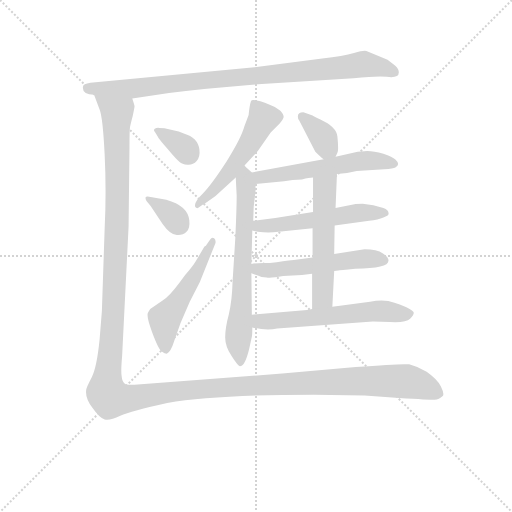
t = 0.00 s
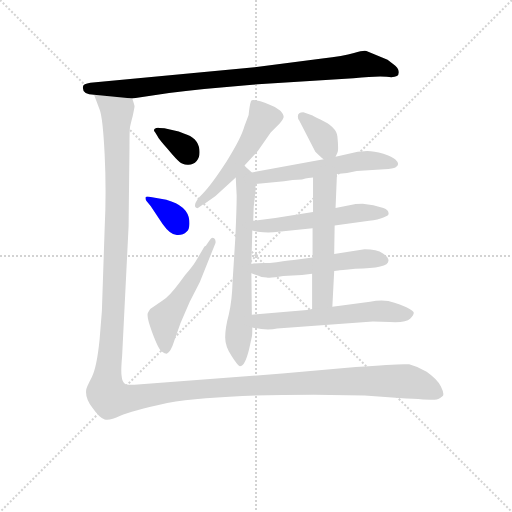
t = 1.98 s
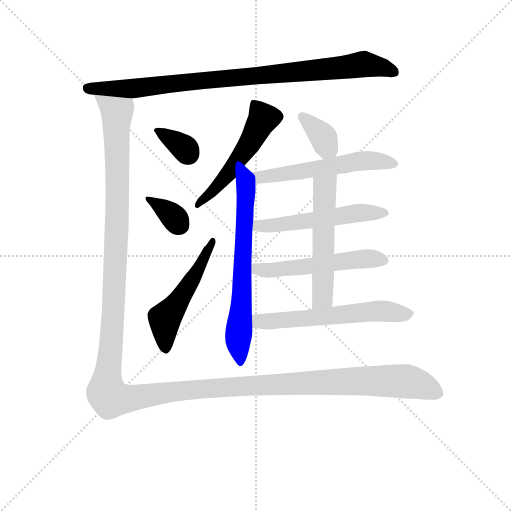
t = 3.95 s
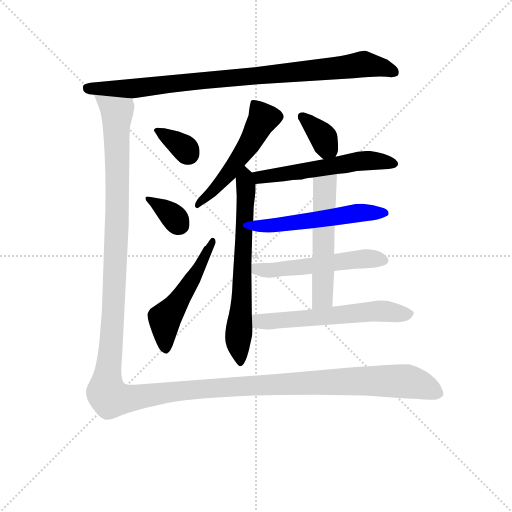
t = 5.93 s
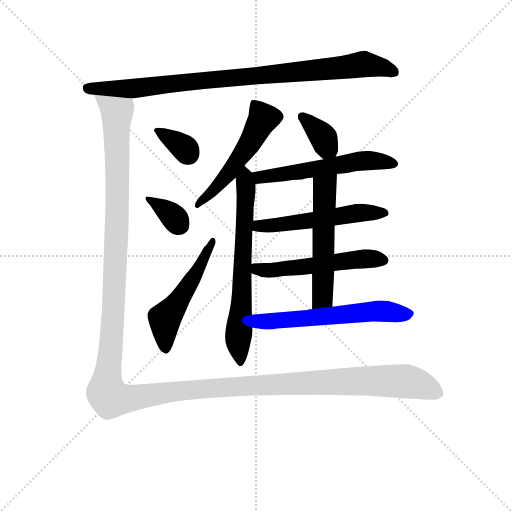
t = 7.90 s
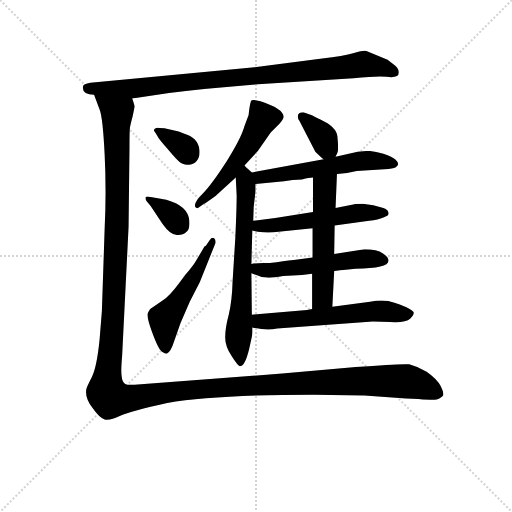
t = 9.88 s

The animated SVG that drew these frames (rendered in a browser with its animation timeline set to each time). Animation: 13 CSS @keyframes rules; one cycle of 9.88 s.

<svg version="1.1" viewBox="0 0 1024 1024" xmlns="http://www.w3.org/2000/svg">
  <g stroke="lightgray" stroke-dasharray="1,1" stroke-width="1" transform="scale(4, 4)">
    <line x1="0" y1="0" x2="256" y2="256"></line>
    <line x1="256" y1="0" x2="0" y2="256"></line>
    <line x1="128" y1="0" x2="128" y2="256"></line>
    <line x1="0" y1="128" x2="256" y2="128"></line>
  </g>
<g transform="scale(0.92, -0.92) translate(60, -900)">
   <style type="text/css">
    @keyframes keyframes0 {
      from {
       stroke: blue;
       stroke-dashoffset: 925;
       stroke-width: 128;
       }
       75% {
       animation-timing-function: step-end;
       stroke: blue;
       stroke-dashoffset: 0;
       stroke-width: 128;
       }
       to {
       stroke: black;
       stroke-width: 1024;
       }
       }
       #make-me-a-hanzi-animation-0 {
         animation: keyframes0 1.002767s both;
         animation-delay: 0.000000s;
         animation-timing-function: linear;
       }
    @keyframes keyframes1 {
      from {
       stroke: blue;
       stroke-dashoffset: 342;
       stroke-width: 128;
       }
       53% {
       animation-timing-function: step-end;
       stroke: blue;
       stroke-dashoffset: 0;
       stroke-width: 128;
       }
       to {
       stroke: black;
       stroke-width: 1024;
       }
       }
       #make-me-a-hanzi-animation-1 {
         animation: keyframes1 0.528320s both;
         animation-delay: 1.002767s;
         animation-timing-function: linear;
       }
    @keyframes keyframes2 {
      from {
       stroke: blue;
       stroke-dashoffset: 345;
       stroke-width: 128;
       }
       53% {
       animation-timing-function: step-end;
       stroke: blue;
       stroke-dashoffset: 0;
       stroke-width: 128;
       }
       to {
       stroke: black;
       stroke-width: 1024;
       }
       }
       #make-me-a-hanzi-animation-2 {
         animation: keyframes2 0.530762s both;
         animation-delay: 1.531087s;
         animation-timing-function: linear;
       }
    @keyframes keyframes3 {
      from {
       stroke: blue;
       stroke-dashoffset: 521;
       stroke-width: 128;
       }
       63% {
       animation-timing-function: step-end;
       stroke: blue;
       stroke-dashoffset: 0;
       stroke-width: 128;
       }
       to {
       stroke: black;
       stroke-width: 1024;
       }
       }
       #make-me-a-hanzi-animation-3 {
         animation: keyframes3 0.673991s both;
         animation-delay: 2.061849s;
         animation-timing-function: linear;
       }
    @keyframes keyframes4 {
      from {
       stroke: blue;
       stroke-dashoffset: 530;
       stroke-width: 128;
       }
       63% {
       animation-timing-function: step-end;
       stroke: blue;
       stroke-dashoffset: 0;
       stroke-width: 128;
       }
       to {
       stroke: black;
       stroke-width: 1024;
       }
       }
       #make-me-a-hanzi-animation-4 {
         animation: keyframes4 0.681315s both;
         animation-delay: 2.735840s;
         animation-timing-function: linear;
       }
    @keyframes keyframes5 {
      from {
       stroke: blue;
       stroke-dashoffset: 680;
       stroke-width: 128;
       }
       69% {
       animation-timing-function: step-end;
       stroke: blue;
       stroke-dashoffset: 0;
       stroke-width: 128;
       }
       to {
       stroke: black;
       stroke-width: 1024;
       }
       }
       #make-me-a-hanzi-animation-5 {
         animation: keyframes5 0.803385s both;
         animation-delay: 3.417155s;
         animation-timing-function: linear;
       }
    @keyframes keyframes6 {
      from {
       stroke: blue;
       stroke-dashoffset: 357;
       stroke-width: 128;
       }
       54% {
       animation-timing-function: step-end;
       stroke: blue;
       stroke-dashoffset: 0;
       stroke-width: 128;
       }
       to {
       stroke: black;
       stroke-width: 1024;
       }
       }
       #make-me-a-hanzi-animation-6 {
         animation: keyframes6 0.540527s both;
         animation-delay: 4.220540s;
         animation-timing-function: linear;
       }
    @keyframes keyframes7 {
      from {
       stroke: blue;
       stroke-dashoffset: 561;
       stroke-width: 128;
       }
       65% {
       animation-timing-function: step-end;
       stroke: blue;
       stroke-dashoffset: 0;
       stroke-width: 128;
       }
       to {
       stroke: black;
       stroke-width: 1024;
       }
       }
       #make-me-a-hanzi-animation-7 {
         animation: keyframes7 0.706543s both;
         animation-delay: 4.761068s;
         animation-timing-function: linear;
       }
    @keyframes keyframes8 {
      from {
       stroke: blue;
       stroke-dashoffset: 539;
       stroke-width: 128;
       }
       64% {
       animation-timing-function: step-end;
       stroke: blue;
       stroke-dashoffset: 0;
       stroke-width: 128;
       }
       to {
       stroke: black;
       stroke-width: 1024;
       }
       }
       #make-me-a-hanzi-animation-8 {
         animation: keyframes8 0.688639s both;
         animation-delay: 5.467611s;
         animation-timing-function: linear;
       }
    @keyframes keyframes9 {
      from {
       stroke: blue;
       stroke-dashoffset: 542;
       stroke-width: 128;
       }
       64% {
       animation-timing-function: step-end;
       stroke: blue;
       stroke-dashoffset: 0;
       stroke-width: 128;
       }
       to {
       stroke: black;
       stroke-width: 1024;
       }
       }
       #make-me-a-hanzi-animation-9 {
         animation: keyframes9 0.691081s both;
         animation-delay: 6.156250s;
         animation-timing-function: linear;
       }
    @keyframes keyframes10 {
      from {
       stroke: blue;
       stroke-dashoffset: 548;
       stroke-width: 128;
       }
       64% {
       animation-timing-function: step-end;
       stroke: blue;
       stroke-dashoffset: 0;
       stroke-width: 128;
       }
       to {
       stroke: black;
       stroke-width: 1024;
       }
       }
       #make-me-a-hanzi-animation-10 {
         animation: keyframes10 0.695964s both;
         animation-delay: 6.847331s;
         animation-timing-function: linear;
       }
    @keyframes keyframes11 {
      from {
       stroke: blue;
       stroke-dashoffset: 596;
       stroke-width: 128;
       }
       66% {
       animation-timing-function: step-end;
       stroke: blue;
       stroke-dashoffset: 0;
       stroke-width: 128;
       }
       to {
       stroke: black;
       stroke-width: 1024;
       }
       }
       #make-me-a-hanzi-animation-11 {
         animation: keyframes11 0.735026s both;
         animation-delay: 7.543294s;
         animation-timing-function: linear;
       }
    @keyframes keyframes12 {
      from {
       stroke: blue;
       stroke-dashoffset: 1654;
       stroke-width: 128;
       }
       84% {
       animation-timing-function: step-end;
       stroke: blue;
       stroke-dashoffset: 0;
       stroke-width: 128;
       }
       to {
       stroke: black;
       stroke-width: 1024;
       }
       }
       #make-me-a-hanzi-animation-12 {
         animation: keyframes12 1.596029s both;
         animation-delay: 8.278320s;
         animation-timing-function: linear;
       }
</style>
<path d="M 227.5 686.0 L 307.5 698.0 Q 386.5 708.0 488.5 716.0 L 708.5 730.0 Q 760.5 735.0 780.5 733.0 Q 810.5 729.0 806.5 746.0 Q 805.5 753.0 794.5 761.0 L 782.5 770.0 L 736.5 789.0 Q 731.5 791.0 709.5 785.0 Q 686.5 778.0 640.5 773.0 L 493.5 754.0 L 136.5 720.0 Q 120.5 717.0 120.5 712.0 Q 117.5 694.0 144.5 694.0 L 227.5 686.0 Z" fill="lightgray"></path> 
<path d="M 297.5 621.0 L 286.5 622.0 Q 280.5 623.0 276.5 620.0 Q 272.5 617.0 277.5 612.0 L 282.5 604.0 Q 284.5 599.0 304.5 576.0 Q 324.5 552.0 330.5 548.0 Q 335.5 543.0 347.5 542.0 Q 359.5 541.0 367.5 550.0 Q 375.5 559.0 373.5 575.0 Q 370.5 601.0 339.5 610.0 L 328.5 614.0 L 297.5 621.0 Z" fill="lightgray"></path> 
<path d="M 301.5 466.0 L 267.5 472.0 Q 257.5 474.0 256.5 471.0 Q 255.5 467.0 258.5 463.0 L 267.5 452.0 L 293.5 413.0 Q 310.5 389.0 324.5 389.0 Q 337.5 388.0 345.5 396.0 Q 353.5 403.0 351.5 421.0 Q 348.5 453.0 301.5 466.0 Z" fill="lightgray"></path> 
<path d="M 396.5 379.0 L 387.5 366.0 L 384.5 364.0 L 365.5 332.0 Q 360.5 323.0 342.5 302.0 L 330.5 286.0 Q 307.5 255.0 293.5 247.0 L 266.5 228.0 L 262.5 222.0 Q 256.5 216.0 270.5 178.0 Q 284.5 140.0 291.5 136.0 Q 298.5 131.0 302.5 131.0 Q 311.5 135.0 318.5 158.0 L 332.5 198.0 L 352.5 244.0 L 374.5 287.0 L 408.5 372.0 Q 409.5 378.0 405.5 382.0 Q 400.5 385.0 396.5 379.0 Z" fill="lightgray"></path> 
<path d="M 471.5 540.0 L 500.5 572.0 L 528.5 612.0 L 547.5 631.0 Q 555.5 640.0 556.5 645.0 Q 557.5 650.0 549.5 659.0 Q 540.5 668.0 527.5 672.0 Q 487.5 688.0 485.5 680.0 Q 482.5 671.0 480.5 650.0 L 471.5 626.0 Q 464.5 600.0 432.5 549.0 Q 399.5 498.0 380.5 479.0 Q 360.5 460.0 364.5 450.0 Q 368.5 445.0 373.5 450.0 L 383.5 457.0 Q 386.5 458.0 408.5 474.0 L 452.5 514.0 L 471.5 540.0 Z" fill="lightgray"></path> 
<path d="M 452.5 514.0 L 454.5 475.0 Q 454.5 447.0 451.5 382.0 L 445.5 286.0 Q 444.5 247.0 437.5 217.0 Q 429.5 187.0 429.5 167.0 Q 429.5 147.0 443.5 126.0 Q 457.5 104.0 461.5 104.0 Q 472.5 104.0 481.5 141.0 L 487.5 168.0 Q 488.5 171.0 488.5 188.0 L 487.5 216.0 L 486.5 306.0 L 486.5 326.0 L 488.5 399.0 L 490.5 420.0 L 491.5 450.0 L 495.5 484.0 L 495.5 500.0 C 495.5 518.0 495.5 518.0 487.5 525.0 Q 472.5 538.0 471.5 540.0 C 450.5 561.0 450.5 544.0 452.5 514.0 Z" fill="lightgray"></path> 
<path d="M 669.5 559.0 L 673.5 568.0 Q 676.5 572.0 673.5 603.0 Q 671.5 624.0 636.5 640.0 Q 620.5 648.0 619.5 649.0 L 599.5 656.0 Q 587.5 656.0 587.5 647.0 Q 587.5 641.0 590.5 638.0 L 625.5 570.0 Q 638.5 557.0 643.5 554.0 C 661.5 541.0 661.5 541.0 669.5 559.0 Z" fill="lightgray"></path> 
<path d="M 672.5 522.0 L 694.5 524.0 L 715.5 528.0 L 775.5 532.0 Q 795.5 534.0 799.5 536.0 Q 811.5 542.0 799.5 553.0 Q 793.5 560.0 773.5 566.0 Q 752.5 572.0 738.5 572.0 L 717.5 570.0 L 669.5 559.0 L 643.5 554.0 L 487.5 525.0 C 458.5 520.0 465.5 497.0 495.5 500.0 L 557.5 506.0 Q 575.5 510.0 596.5 510.0 Q 612.5 514.0 620.5 514.0 L 672.5 522.0 Z" fill="lightgray"></path> 
<path d="M 667.5 410.0 L 742.5 420.0 Q 762.5 422.0 773.5 427.0 Q 784.5 431.0 784.5 434.0 Q 786.5 443.0 773.5 448.0 Q 760.5 452.0 751.5 454.0 L 728.5 457.0 Q 713.5 457.0 710.5 456.0 L 669.5 448.0 L 620.5 439.0 L 538.5 426.0 L 490.5 420.0 C 460.5 416.0 459.5 406.0 488.5 399.0 L 500.5 396.0 Q 523.5 393.0 545.5 396.0 L 619.5 404.0 L 667.5 410.0 Z" fill="lightgray"></path> 
<path d="M 666.5 311.0 L 675.5 312.0 Q 677.5 313.0 712.5 316.0 Q 784.5 316.0 784.5 333.0 Q 785.5 340.0 772.5 349.0 Q 759.5 358.0 732.5 358.0 L 666.5 348.0 L 619.5 340.0 L 578.5 335.0 Q 557.5 333.0 526.5 328.0 Q 498.5 329.0 486.5 326.0 C 456.5 321.0 458.5 316.0 486.5 306.0 L 500.5 301.0 Q 507.5 297.0 519.5 297.0 Q 527.5 295.0 555.5 300.0 L 596.5 302.0 L 618.5 305.0 L 666.5 311.0 Z" fill="lightgray"></path> 
<path d="M 662.5 233.0 L 666.5 311.0 L 666.5 348.0 L 667.5 410.0 L 669.5 448.0 L 672.5 522.0 C 673.5 552.0 620.5 544.0 620.5 514.0 L 620.5 439.0 L 619.5 404.0 L 619.5 340.0 L 618.5 305.0 L 618.5 228.0 C 618.5 198.0 660.5 203.0 662.5 233.0 Z" fill="lightgray"></path> 
<path d="M 488.5 188.0 Q 520.5 181.0 542.5 186.0 L 750.5 201.0 L 787.5 200.0 Q 822.5 198.0 831.5 207.0 Q 839.5 215.0 839.5 220.0 Q 839.5 224.0 823.5 232.0 Q 807.5 239.0 797.5 242.0 Q 775.5 250.0 744.5 244.0 L 662.5 233.0 L 618.5 228.0 L 607.5 226.0 L 487.5 216.0 C 457.5 214.0 459.5 194.0 488.5 188.0 Z" fill="lightgray"></path> 
<path d="M 144.5 694.0 L 156.5 662.0 Q 163.5 645.0 167.5 564.0 Q 171.5 483.0 167.5 403.0 L 161.5 224.0 L 156.5 162.0 Q 150.5 102.0 139.5 80.0 Q 127.5 57.0 127.5 53.0 Q 124.5 36.0 140.5 14.0 Q 156.5 -9.0 167.5 -12.0 Q 178.5 -15.0 201.5 -4.0 Q 224.5 7.0 303.5 24.0 Q 409.5 42.0 622.5 42.0 L 732.5 40.0 L 807.5 35.0 Q 873.5 31.0 884.5 31.0 Q 894.5 31.0 902.5 39.0 Q 906.5 44.0 898.5 60.0 Q 890.5 76.0 867.5 92.0 Q 848.5 103.0 829.5 108.0 Q 812.5 110.0 713.5 102.0 L 553.5 88.0 L 239.5 64.0 Q 216.5 62.0 211.5 66.0 Q 205.5 70.0 204.5 82.0 Q 202.5 93.0 205.5 126.0 L 219.5 407.0 L 221.5 580.0 Q 221.5 616.0 222.5 623.0 Q 223.5 629.0 228.5 648.0 Q 232.5 666.0 232.5 669.0 Q 232.5 671.0 227.5 686.0 C 227.5 716.0 134.5 722.0 144.5 694.0 Z" fill="lightgray"></path> 
      <clipPath id="make-me-a-hanzi-clip-0">
      <path d="M 227.5 686.0 L 307.5 698.0 Q 386.5 708.0 488.5 716.0 L 708.5 730.0 Q 760.5 735.0 780.5 733.0 Q 810.5 729.0 806.5 746.0 Q 805.5 753.0 794.5 761.0 L 782.5 770.0 L 736.5 789.0 Q 731.5 791.0 709.5 785.0 Q 686.5 778.0 640.5 773.0 L 493.5 754.0 L 136.5 720.0 Q 120.5 717.0 120.5 712.0 Q 117.5 694.0 144.5 694.0 L 227.5 686.0 Z" fill="lightgray"></path>
      </clipPath>
      <path clip-path="url(#make-me-a-hanzi-clip-0)" d="M 129.5 708.0 L 231.5 707.0 L 724.5 760.0 L 793.5 744.0 " fill="none" id="make-me-a-hanzi-animation-0" stroke-dasharray="797 1594" stroke-linecap="round"></path>

      <clipPath id="make-me-a-hanzi-clip-1">
      <path d="M 297.5 621.0 L 286.5 622.0 Q 280.5 623.0 276.5 620.0 Q 272.5 617.0 277.5 612.0 L 282.5 604.0 Q 284.5 599.0 304.5 576.0 Q 324.5 552.0 330.5 548.0 Q 335.5 543.0 347.5 542.0 Q 359.5 541.0 367.5 550.0 Q 375.5 559.0 373.5 575.0 Q 370.5 601.0 339.5 610.0 L 328.5 614.0 L 297.5 621.0 Z" fill="lightgray"></path>
      </clipPath>
      <path clip-path="url(#make-me-a-hanzi-clip-1)" d="M 282.5 617.0 L 336.5 582.0 L 350.5 565.0 " fill="none" id="make-me-a-hanzi-animation-1" stroke-dasharray="214 428" stroke-linecap="round"></path>

      <clipPath id="make-me-a-hanzi-clip-2">
      <path d="M 301.5 466.0 L 267.5 472.0 Q 257.5 474.0 256.5 471.0 Q 255.5 467.0 258.5 463.0 L 267.5 452.0 L 293.5 413.0 Q 310.5 389.0 324.5 389.0 Q 337.5 388.0 345.5 396.0 Q 353.5 403.0 351.5 421.0 Q 348.5 453.0 301.5 466.0 Z" fill="lightgray"></path>
      </clipPath>
      <path clip-path="url(#make-me-a-hanzi-clip-2)" d="M 262.5 468.0 L 302.5 442.0 L 329.5 411.0 " fill="none" id="make-me-a-hanzi-animation-2" stroke-dasharray="217 434" stroke-linecap="round"></path>

      <clipPath id="make-me-a-hanzi-clip-3">
      <path d="M 396.5 379.0 L 387.5 366.0 L 384.5 364.0 L 365.5 332.0 Q 360.5 323.0 342.5 302.0 L 330.5 286.0 Q 307.5 255.0 293.5 247.0 L 266.5 228.0 L 262.5 222.0 Q 256.5 216.0 270.5 178.0 Q 284.5 140.0 291.5 136.0 Q 298.5 131.0 302.5 131.0 Q 311.5 135.0 318.5 158.0 L 332.5 198.0 L 352.5 244.0 L 374.5 287.0 L 408.5 372.0 Q 409.5 378.0 405.5 382.0 Q 400.5 385.0 396.5 379.0 Z" fill="lightgray"></path>
      </clipPath>
      <path clip-path="url(#make-me-a-hanzi-clip-3)" d="M 300.5 141.0 L 299.5 209.0 L 356.5 290.0 L 402.5 376.0 " fill="none" id="make-me-a-hanzi-animation-3" stroke-dasharray="393 786" stroke-linecap="round"></path>

      <clipPath id="make-me-a-hanzi-clip-4">
      <path d="M 471.5 540.0 L 500.5 572.0 L 528.5 612.0 L 547.5 631.0 Q 555.5 640.0 556.5 645.0 Q 557.5 650.0 549.5 659.0 Q 540.5 668.0 527.5 672.0 Q 487.5 688.0 485.5 680.0 Q 482.5 671.0 480.5 650.0 L 471.5 626.0 Q 464.5 600.0 432.5 549.0 Q 399.5 498.0 380.5 479.0 Q 360.5 460.0 364.5 450.0 Q 368.5 445.0 373.5 450.0 L 383.5 457.0 Q 386.5 458.0 408.5 474.0 L 452.5 514.0 L 471.5 540.0 Z" fill="lightgray"></path>
      </clipPath>
      <path clip-path="url(#make-me-a-hanzi-clip-4)" d="M 492.5 672.0 L 512.5 643.0 L 495.5 612.0 L 435.5 521.0 L 369.5 454.0 " fill="none" id="make-me-a-hanzi-animation-4" stroke-dasharray="402 804" stroke-linecap="round"></path>

      <clipPath id="make-me-a-hanzi-clip-5">
      <path d="M 452.5 514.0 L 454.5 475.0 Q 454.5 447.0 451.5 382.0 L 445.5 286.0 Q 444.5 247.0 437.5 217.0 Q 429.5 187.0 429.5 167.0 Q 429.5 147.0 443.5 126.0 Q 457.5 104.0 461.5 104.0 Q 472.5 104.0 481.5 141.0 L 487.5 168.0 Q 488.5 171.0 488.5 188.0 L 487.5 216.0 L 486.5 306.0 L 486.5 326.0 L 488.5 399.0 L 490.5 420.0 L 491.5 450.0 L 495.5 484.0 L 495.5 500.0 C 495.5 518.0 495.5 518.0 487.5 525.0 Q 472.5 538.0 471.5 540.0 C 450.5 561.0 450.5 544.0 452.5 514.0 Z" fill="lightgray"></path>
      </clipPath>
      <path clip-path="url(#make-me-a-hanzi-clip-5)" d="M 470.5 534.0 L 474.5 469.0 L 457.5 163.0 L 462.5 111.0 " fill="none" id="make-me-a-hanzi-animation-5" stroke-dasharray="552 1104" stroke-linecap="round"></path>

      <clipPath id="make-me-a-hanzi-clip-6">
      <path d="M 669.5 559.0 L 673.5 568.0 Q 676.5 572.0 673.5 603.0 Q 671.5 624.0 636.5 640.0 Q 620.5 648.0 619.5 649.0 L 599.5 656.0 Q 587.5 656.0 587.5 647.0 Q 587.5 641.0 590.5 638.0 L 625.5 570.0 Q 638.5 557.0 643.5 554.0 C 661.5 541.0 661.5 541.0 669.5 559.0 Z" fill="lightgray"></path>
      </clipPath>
      <path clip-path="url(#make-me-a-hanzi-clip-6)" d="M 598.5 646.0 L 640.5 604.0 L 660.5 568.0 " fill="none" id="make-me-a-hanzi-animation-6" stroke-dasharray="229 458" stroke-linecap="round"></path>

      <clipPath id="make-me-a-hanzi-clip-7">
      <path d="M 672.5 522.0 L 694.5 524.0 L 715.5 528.0 L 775.5 532.0 Q 795.5 534.0 799.5 536.0 Q 811.5 542.0 799.5 553.0 Q 793.5 560.0 773.5 566.0 Q 752.5 572.0 738.5 572.0 L 717.5 570.0 L 669.5 559.0 L 643.5 554.0 L 487.5 525.0 C 458.5 520.0 465.5 497.0 495.5 500.0 L 557.5 506.0 Q 575.5 510.0 596.5 510.0 Q 612.5 514.0 620.5 514.0 L 672.5 522.0 Z" fill="lightgray"></path>
      </clipPath>
      <path clip-path="url(#make-me-a-hanzi-clip-7)" d="M 496.5 521.0 L 505.5 514.0 L 517.5 515.0 L 715.5 549.0 L 796.5 545.0 " fill="none" id="make-me-a-hanzi-animation-7" stroke-dasharray="433 866" stroke-linecap="round"></path>

      <clipPath id="make-me-a-hanzi-clip-8">
      <path d="M 667.5 410.0 L 742.5 420.0 Q 762.5 422.0 773.5 427.0 Q 784.5 431.0 784.5 434.0 Q 786.5 443.0 773.5 448.0 Q 760.5 452.0 751.5 454.0 L 728.5 457.0 Q 713.5 457.0 710.5 456.0 L 669.5 448.0 L 620.5 439.0 L 538.5 426.0 L 490.5 420.0 C 460.5 416.0 459.5 406.0 488.5 399.0 L 500.5 396.0 Q 523.5 393.0 545.5 396.0 L 619.5 404.0 L 667.5 410.0 Z" fill="lightgray"></path>
      </clipPath>
      <path clip-path="url(#make-me-a-hanzi-clip-8)" d="M 496.5 404.0 L 502.5 409.0 L 566.5 413.0 L 722.5 438.0 L 775.5 436.0 " fill="none" id="make-me-a-hanzi-animation-8" stroke-dasharray="411 822" stroke-linecap="round"></path>

      <clipPath id="make-me-a-hanzi-clip-9">
      <path d="M 666.5 311.0 L 675.5 312.0 Q 677.5 313.0 712.5 316.0 Q 784.5 316.0 784.5 333.0 Q 785.5 340.0 772.5 349.0 Q 759.5 358.0 732.5 358.0 L 666.5 348.0 L 619.5 340.0 L 578.5 335.0 Q 557.5 333.0 526.5 328.0 Q 498.5 329.0 486.5 326.0 C 456.5 321.0 458.5 316.0 486.5 306.0 L 500.5 301.0 Q 507.5 297.0 519.5 297.0 Q 527.5 295.0 555.5 300.0 L 596.5 302.0 L 618.5 305.0 L 666.5 311.0 Z" fill="lightgray"></path>
      </clipPath>
      <path clip-path="url(#make-me-a-hanzi-clip-9)" d="M 492.5 321.0 L 499.5 315.0 L 531.5 312.0 L 715.5 336.0 L 774.5 334.0 " fill="none" id="make-me-a-hanzi-animation-9" stroke-dasharray="414 828" stroke-linecap="round"></path>

      <clipPath id="make-me-a-hanzi-clip-10">
      <path d="M 662.5 233.0 L 666.5 311.0 L 666.5 348.0 L 667.5 410.0 L 669.5 448.0 L 672.5 522.0 C 673.5 552.0 620.5 544.0 620.5 514.0 L 620.5 439.0 L 619.5 404.0 L 619.5 340.0 L 618.5 305.0 L 618.5 228.0 C 618.5 198.0 660.5 203.0 662.5 233.0 Z" fill="lightgray"></path>
      </clipPath>
      <path clip-path="url(#make-me-a-hanzi-clip-10)" d="M 666.5 515.0 L 645.5 491.0 L 641.5 258.0 L 625.5 236.0 " fill="none" id="make-me-a-hanzi-animation-10" stroke-dasharray="420 840" stroke-linecap="round"></path>

      <clipPath id="make-me-a-hanzi-clip-11">
      <path d="M 488.5 188.0 Q 520.5 181.0 542.5 186.0 L 750.5 201.0 L 787.5 200.0 Q 822.5 198.0 831.5 207.0 Q 839.5 215.0 839.5 220.0 Q 839.5 224.0 823.5 232.0 Q 807.5 239.0 797.5 242.0 Q 775.5 250.0 744.5 244.0 L 662.5 233.0 L 618.5 228.0 L 607.5 226.0 L 487.5 216.0 C 457.5 214.0 459.5 194.0 488.5 188.0 Z" fill="lightgray"></path>
      </clipPath>
      <path clip-path="url(#make-me-a-hanzi-clip-11)" d="M 495.5 209.0 L 504.5 201.0 L 524.5 201.0 L 755.5 224.0 L 830.5 217.0 " fill="none" id="make-me-a-hanzi-animation-11" stroke-dasharray="468 936" stroke-linecap="round"></path>

      <clipPath id="make-me-a-hanzi-clip-12">
      <path d="M 144.5 694.0 L 156.5 662.0 Q 163.5 645.0 167.5 564.0 Q 171.5 483.0 167.5 403.0 L 161.5 224.0 L 156.5 162.0 Q 150.5 102.0 139.5 80.0 Q 127.5 57.0 127.5 53.0 Q 124.5 36.0 140.5 14.0 Q 156.5 -9.0 167.5 -12.0 Q 178.5 -15.0 201.5 -4.0 Q 224.5 7.0 303.5 24.0 Q 409.5 42.0 622.5 42.0 L 732.5 40.0 L 807.5 35.0 Q 873.5 31.0 884.5 31.0 Q 894.5 31.0 902.5 39.0 Q 906.5 44.0 898.5 60.0 Q 890.5 76.0 867.5 92.0 Q 848.5 103.0 829.5 108.0 Q 812.5 110.0 713.5 102.0 L 553.5 88.0 L 239.5 64.0 Q 216.5 62.0 211.5 66.0 Q 205.5 70.0 204.5 82.0 Q 202.5 93.0 205.5 126.0 L 219.5 407.0 L 221.5 580.0 Q 221.5 616.0 222.5 623.0 Q 223.5 629.0 228.5 648.0 Q 232.5 666.0 232.5 669.0 Q 232.5 671.0 227.5 686.0 C 227.5 716.0 134.5 722.0 144.5 694.0 Z" fill="lightgray"></path>
      </clipPath>
      <path clip-path="url(#make-me-a-hanzi-clip-12)" d="M 151.5 690.0 L 194.5 654.0 L 193.5 385.0 L 180.5 135.0 L 170.5 53.0 L 179.5 35.0 L 216.5 33.0 L 390.5 56.0 L 749.5 73.0 L 834.5 69.0 L 892.5 44.0 " fill="none" id="make-me-a-hanzi-animation-12" stroke-dasharray="1526 3052" stroke-linecap="round"></path>

</g>
</svg>
